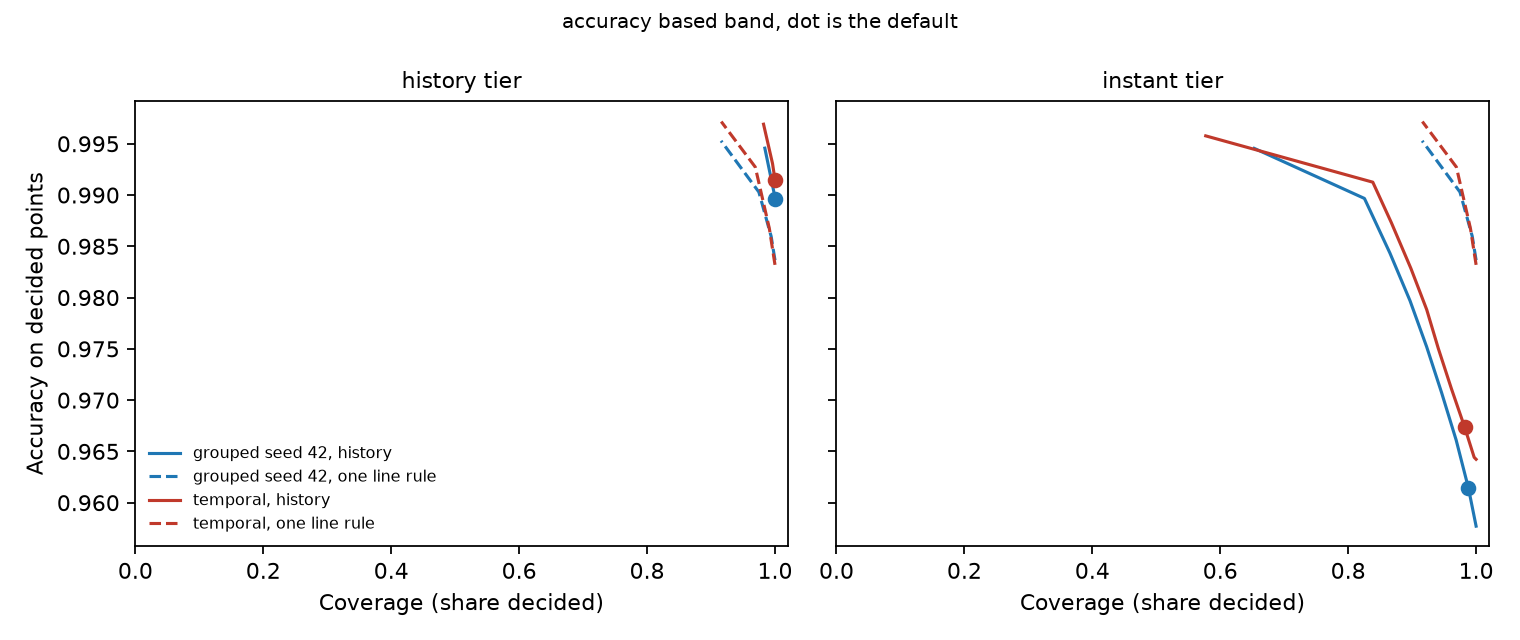

Values plotted in this chart, from the file beside it:
tier, split, target, reachable, t_low, t_high, coverage, decided_accuracy, static_precision_decided, fire_npv_decided
history, grouped seed 42, 0.9, True, 0.4975, 0.5328, 1.0, 0.9896, 0.86, 0.9956
history, grouped seed 42, 0.905, True, 0.4975, 0.5328, 1.0, 0.9896, 0.86, 0.9956
history, grouped seed 42, 0.91, True, 0.4975, 0.5328, 1.0, 0.9896, 0.86, 0.9956
history, grouped seed 42, 0.915, True, 0.4975, 0.5328, 1.0, 0.9896, 0.86, 0.9956
history, grouped seed 42, 0.92, True, 0.4975, 0.5328, 1.0, 0.9896, 0.86, 0.9956
history, grouped seed 42, 0.925, True, 0.4975, 0.5328, 1.0, 0.9896, 0.86, 0.9956
history, grouped seed 42, 0.93, True, 0.4975, 0.5328, 1.0, 0.9896, 0.86, 0.9956
history, grouped seed 42, 0.935, True, 0.4975, 0.5328, 1.0, 0.9896, 0.86, 0.9956
history, grouped seed 42, 0.94, True, 0.4975, 0.5328, 1.0, 0.9896, 0.86, 0.9956
history, grouped seed 42, 0.945, True, 0.4975, 0.5328, 1.0, 0.9896, 0.86, 0.9956
history, grouped seed 42, 0.95, True, 0.4975, 0.5328, 1.0, 0.9896, 0.86, 0.9956
history, grouped seed 42, 0.955, True, 0.4975, 0.5328, 1.0, 0.9896, 0.86, 0.9956
history, grouped seed 42, 0.96, True, 0.4975, 0.5328, 1.0, 0.9896, 0.86, 0.9956
history, grouped seed 42, 0.965, True, 0.4975, 0.5328, 1.0, 0.9896, 0.86, 0.9956
history, grouped seed 42, 0.97, True, 0.4975, 0.5328, 1.0, 0.9896, 0.86, 0.9956
history, grouped seed 42, 0.975, True, 0.4975, 0.5328, 1.0, 0.9896, 0.86, 0.9956
history, grouped seed 42, 0.98, True, 0.4975, 0.5328, 1.0, 0.9896, 0.86, 0.9956
history, grouped seed 42, 0.985, True, 0.4975, 0.5328, 1.0, 0.9896, 0.86, 0.9956
history, grouped seed 42, 0.99, True, 0.4832, 0.5684, 0.999, 0.9901, 0.8649, 0.9958
history, grouped seed 42, 0.995, True, 0.1479, 0.7991, 0.9841, 0.9946, 0.8979, 0.9982
history, temporal, 0.9, True, 0.4988, 0.5, 1.0, 0.9915, 0.8404, 0.9978
history, temporal, 0.905, True, 0.4988, 0.5, 1.0, 0.9915, 0.8404, 0.9978
history, temporal, 0.91, True, 0.4988, 0.5, 1.0, 0.9915, 0.8404, 0.9978
history, temporal, 0.915, True, 0.4988, 0.5, 1.0, 0.9915, 0.8404, 0.9978
history, temporal, 0.92, True, 0.4988, 0.5, 1.0, 0.9915, 0.8404, 0.9978
history, temporal, 0.925, True, 0.4988, 0.5, 1.0, 0.9915, 0.8404, 0.9978
history, temporal, 0.93, True, 0.4988, 0.5, 1.0, 0.9915, 0.8404, 0.9978
history, temporal, 0.935, True, 0.4988, 0.5, 1.0, 0.9915, 0.8404, 0.9978
history, temporal, 0.94, True, 0.4988, 0.5, 1.0, 0.9915, 0.8404, 0.9978
history, temporal, 0.945, True, 0.4988, 0.5, 1.0, 0.9915, 0.8404, 0.9978
history, temporal, 0.95, True, 0.4988, 0.5, 1.0, 0.9915, 0.8404, 0.9978
history, temporal, 0.955, True, 0.4988, 0.5, 1.0, 0.9915, 0.8404, 0.9978
history, temporal, 0.96, True, 0.4988, 0.5, 1.0, 0.9915, 0.8404, 0.9978
history, temporal, 0.965, True, 0.4988, 0.5, 1.0, 0.9915, 0.8404, 0.9978
history, temporal, 0.97, True, 0.4988, 0.5, 1.0, 0.9915, 0.8404, 0.9978
history, temporal, 0.975, True, 0.4988, 0.5, 1.0, 0.9915, 0.8404, 0.9978
history, temporal, 0.98, True, 0.4988, 0.5, 1.0, 0.9915, 0.8404, 0.9978
history, temporal, 0.985, True, 0.4988, 0.5, 1.0, 0.9915, 0.8404, 0.9978
history, temporal, 0.99, True, 0.3392, 0.5815, 0.9961, 0.9931, 0.8568, 0.9986
history, temporal, 0.995, True, 0.1559, 0.8506, 0.9821, 0.9969, 0.9189, 0.9992
history, leave out South Asia, 0.9, True, 0.5009, 0.5009, 1.0, 0.9882, 0.7765, 0.9953
history, leave out South Asia, 0.905, True, 0.5009, 0.5009, 1.0, 0.9882, 0.7765, 0.9953
history, leave out South Asia, 0.91, True, 0.5009, 0.5009, 1.0, 0.9882, 0.7765, 0.9953
history, leave out South Asia, 0.915, True, 0.5009, 0.5009, 1.0, 0.9882, 0.7765, 0.9953
history, leave out South Asia, 0.92, True, 0.5009, 0.5009, 1.0, 0.9882, 0.7765, 0.9953
history, leave out South Asia, 0.925, True, 0.5009, 0.5009, 1.0, 0.9882, 0.7765, 0.9953
history, leave out South Asia, 0.93, True, 0.5009, 0.5009, 1.0, 0.9882, 0.7765, 0.9953
history, leave out South Asia, 0.935, True, 0.5009, 0.5009, 1.0, 0.9882, 0.7765, 0.9953
history, leave out South Asia, 0.94, True, 0.5009, 0.5009, 1.0, 0.9882, 0.7765, 0.9953
history, leave out South Asia, 0.945, True, 0.5009, 0.5009, 1.0, 0.9882, 0.7765, 0.9953
history, leave out South Asia, 0.95, True, 0.5009, 0.5009, 1.0, 0.9882, 0.7765, 0.9953
history, leave out South Asia, 0.955, True, 0.5009, 0.5009, 1.0, 0.9882, 0.7765, 0.9953
history, leave out South Asia, 0.96, True, 0.5009, 0.5009, 1.0, 0.9882, 0.7765, 0.9953
history, leave out South Asia, 0.965, True, 0.5009, 0.5009, 1.0, 0.9882, 0.7765, 0.9953
history, leave out South Asia, 0.97, True, 0.5009, 0.5009, 1.0, 0.9882, 0.7765, 0.9953
history, leave out South Asia, 0.975, True, 0.5009, 0.5009, 1.0, 0.9882, 0.7765, 0.9953
history, leave out South Asia, 0.98, True, 0.5009, 0.5009, 1.0, 0.9882, 0.7765, 0.9953
history, leave out South Asia, 0.985, True, 0.5009, 0.5009, 1.0, 0.9882, 0.7765, 0.9953
history, leave out South Asia, 0.99, True, 0.2844, 0.4311, 0.9975, 0.9894, 0.7675, 0.9971
history, leave out South Asia, 0.995, True, 0.1161, 0.8005, 0.9783, 0.9964, 0.8846, 0.9986
... 540 more rows
